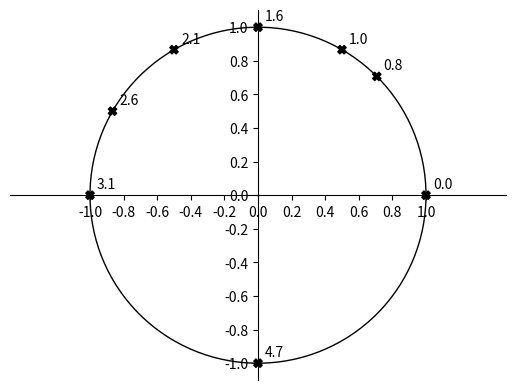

Here is the Python script that generated this plot:
import numpy as np
import matplotlib as mpl
from matplotlib import pyplot as plt, patches
from fractions import Fraction as fr


degrees_list = [0, 45, 60, 90, 120, 150, 180, 270]
rads = []

for degs in degrees_list:
    rads.append(np.deg2rad(degs))


fig = plt.figure()
ax = fig.subplots()

ymp = patches.Circle((0, 0), radius = 1, fill = 0)
ax.add_patch(ymp)

# Move left y-axis and bottom x-axis to centre, passing through (0,0)
ax.spines['left'].set_position('center')
ax.spines['bottom'].set_position('center')

# Eliminate upper and right axes
ax.spines['right'].set_color('none')
ax.spines['top'].set_color('none')

# Show ticks in the left and lower axes only
ax.xaxis.set_ticks_position('bottom')
ax.yaxis.set_ticks_position('left')

ax.axis('equal')


x_axis_ticks, y_axis_ticks = [], []
tick = -1.2
while tick < 1:
    tick += 0.2
    x_axis_ticks.append(tick)
    y_axis_ticks.append(tick)


plt.xticks(x_axis_ticks)
plt.yticks(y_axis_ticks)

pist_xy = np.array(rads)
varit = np.array(['black', 'black', 'black', 'black', 'black', 'black', 'black', 'black'])

x = np.cos(pist_xy)
y = np.sin(pist_xy)

plt.scatter(x, y, color=varit, marker='X')

x_txt = 5
y_txt = 5

for radian in rads:

    plt.annotate(f'{radian:.1f}',
             xy=(np.cos(radian), np.sin(radian)), xycoords='data',
             xytext=(x_txt, y_txt), textcoords='offset points', fontsize=10,
             arrowprops=dict(arrowstyle="-", connectionstyle="arc3,rad=0"))


plt.show()